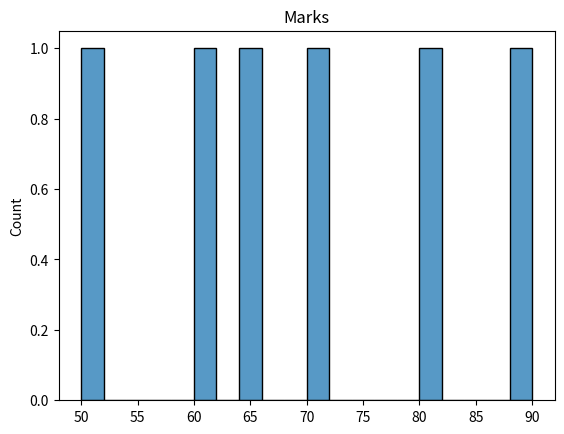

The matplotlib source for this figure:
import seaborn as sns
import matplotlib.pyplot as plt
marks =[50,60,70,80,90,65]


sns.histplot(marks,bins=20)
plt.title("Marks")
plt.show()